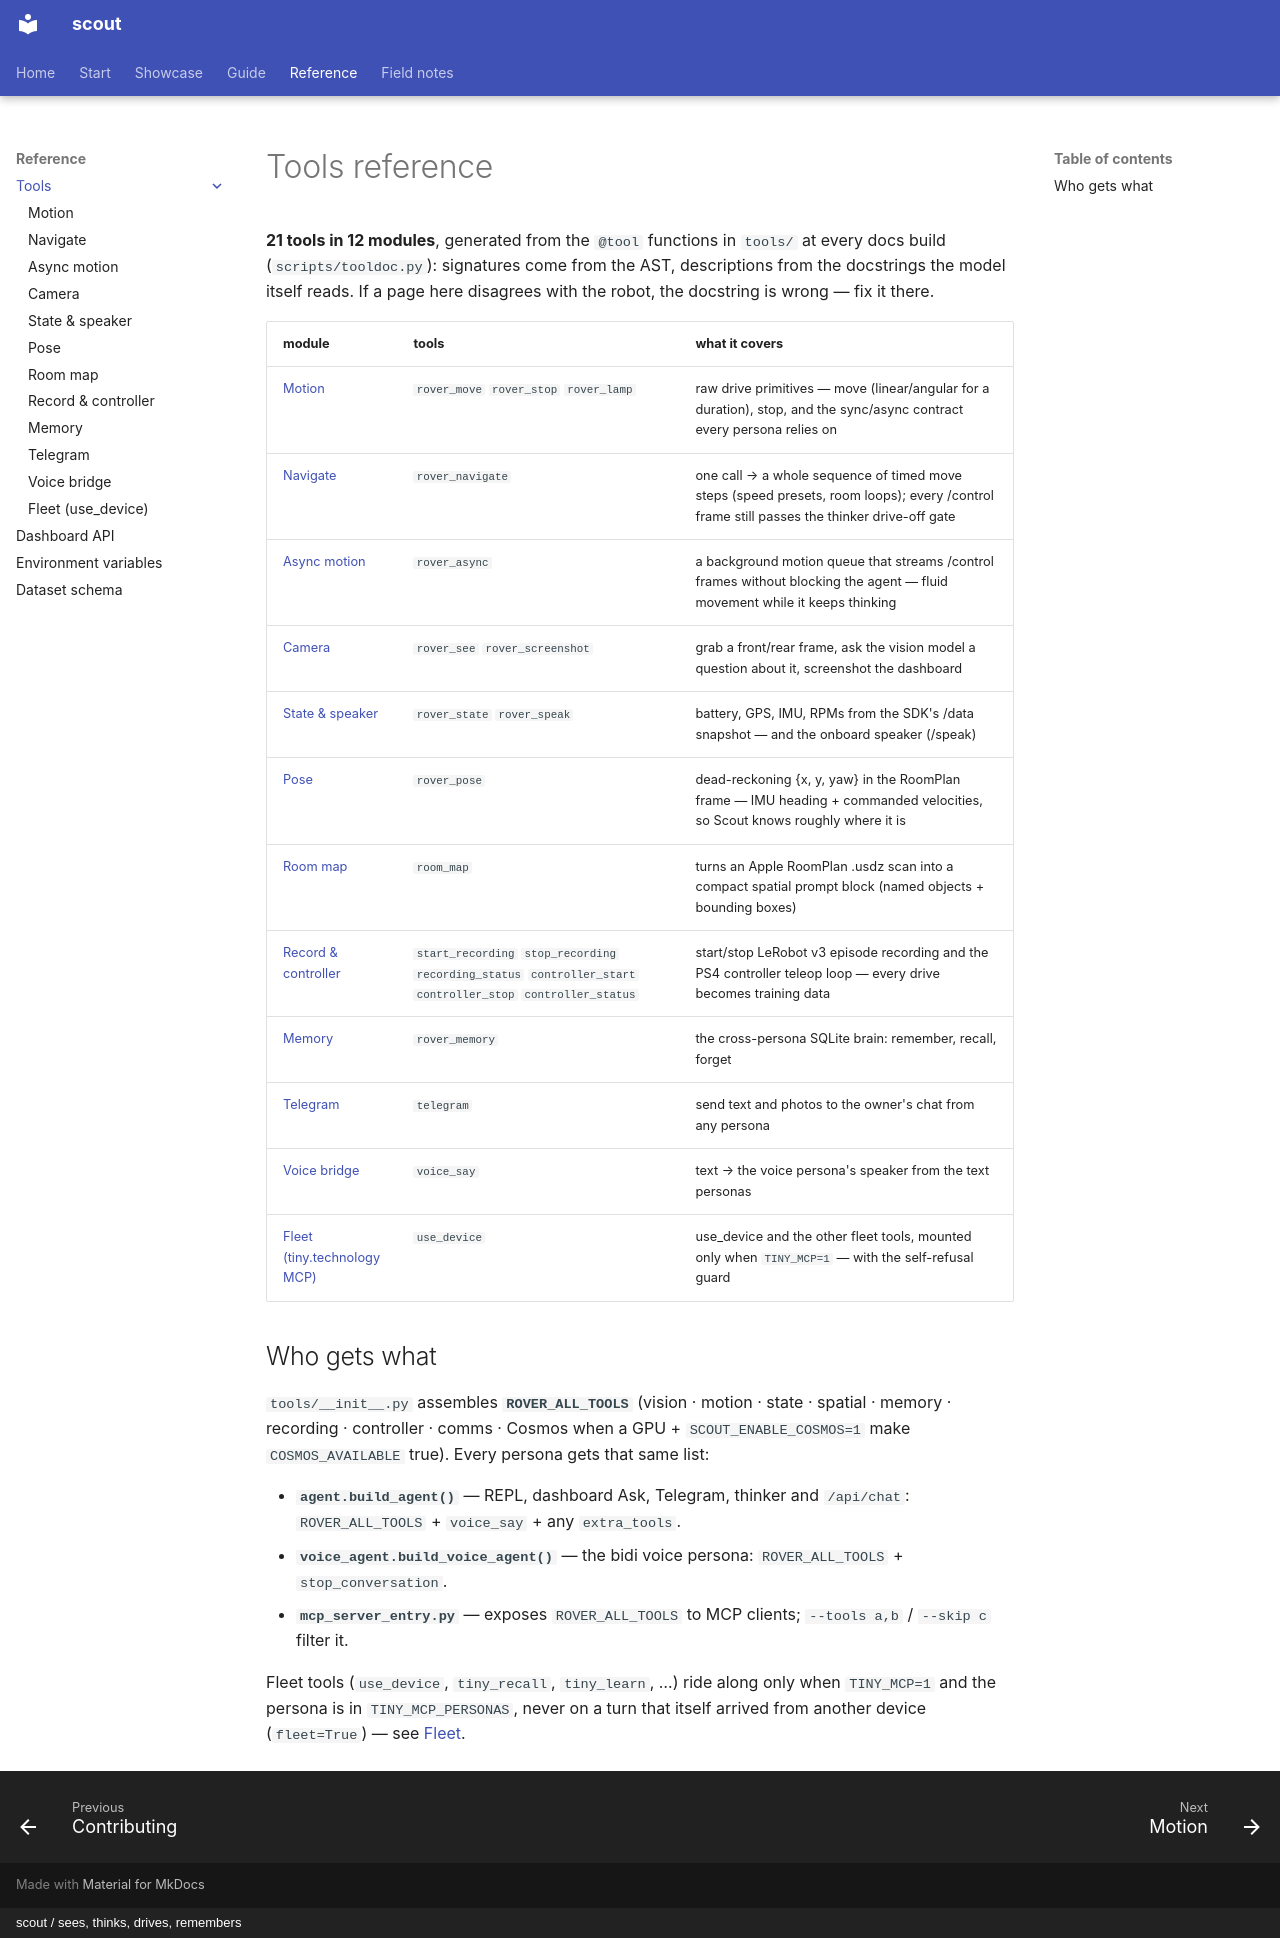

repository: cagataycali/scout-the-rover · page: reference/tools/index.html · generator: mkdocs · copyright: scout / sees, thinks, drives, remembers

---
title: Tools reference
description: "Every @tool Scout can call, generated from the code — 21 tools in 12 modules."
---

<!-- generated by scripts/tooldoc.py — edit the docstrings, not this page -->

# Tools reference

**21 tools in 12 modules**, generated from the `@tool` functions in `tools/` at every docs build (`scripts/tooldoc.py`): signatures come from the AST, descriptions from the docstrings the model itself reads. If a page here disagrees with the robot, the docstring is wrong — fix it there.

| module | tools | what it covers |
|---|---|---|
| [Motion](rover_motion.md) | `rover_move` `rover_stop` `rover_lamp` | raw drive primitives — move (linear/angular for a duration), stop, and the sync/async contract every persona relies on |
| [Navigate](rover_navigate.md) | `rover_navigate` | one call → a whole sequence of timed move steps (speed presets, room loops); every /control frame still passes the thinker drive-off gate |
| [Async motion](rover_async.md) | `rover_async` | a background motion queue that streams /control frames without blocking the agent — fluid movement while it keeps thinking |
| [Camera](rover_camera.md) | `rover_see` `rover_screenshot` | grab a front/rear frame, ask the vision model a question about it, screenshot the dashboard |
| [State & speaker](rover_state.md) | `rover_state` `rover_speak` | battery, GPS, IMU, RPMs from the SDK's /data snapshot — and the onboard speaker (/speak) |
| [Pose](rover_pose.md) | `rover_pose` | dead-reckoning {x, y, yaw} in the RoomPlan frame — IMU heading + commanded velocities, so Scout knows roughly where it is |
| [Room map](room_map.md) | `room_map` | turns an Apple RoomPlan .usdz scan into a compact spatial prompt block (named objects + bounding boxes) |
| [Record & controller](rover_record.md) | `start_recording` `stop_recording` `recording_status` `controller_start` `controller_stop` `controller_status` | start/stop LeRobot v3 episode recording and the PS4 controller teleop loop — every drive becomes training data |
| [Memory](rover_memory.md) | `rover_memory` | the cross-persona SQLite brain: remember, recall, forget |
| [Telegram](telegram.md) | `telegram` | send text and photos to the owner's chat from any persona |
| [Voice bridge](voice_bridge.md) | `voice_say` | text → the voice persona's speaker from the text personas |
| [Fleet (tiny.technology MCP)](tiny_mcp.md) | `use_device` | use_device and the other fleet tools, mounted only when `TINY_MCP=1` — with the self-refusal guard |

## Who gets what

`tools/__init__.py` assembles **`ROVER_ALL_TOOLS`** (vision · motion · state · spatial · memory · recording · controller · comms · Cosmos when a GPU + `SCOUT_ENABLE_COSMOS=1` make `COSMOS_AVAILABLE` true). Every persona gets that same list:

- **`agent.build_agent()`** — REPL, dashboard Ask, Telegram, thinker and `/api/chat`: `ROVER_ALL_TOOLS` + `voice_say` + any `extra_tools`.
- **`voice_agent.build_voice_agent()`** — the bidi voice persona: `ROVER_ALL_TOOLS` + `stop_conversation`.
- **`mcp_server_entry.py`** — exposes `ROVER_ALL_TOOLS` to MCP clients; `--tools a,b` / `--skip c` filter it.

Fleet tools (`use_device`, `tiny_recall`, `tiny_learn`, …) ride along only when `TINY_MCP=1` and the persona is in `TINY_MCP_PERSONAS`, never on a turn that itself arrived from another device (`fleet=True`) — see [Fleet](../../fleet.md).
